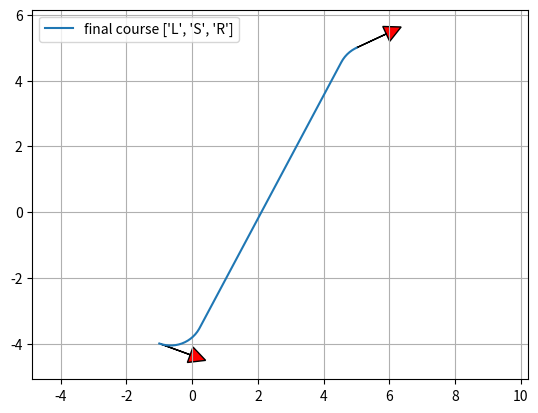

Python code for this plot:
"""

Reeds Shepp path planner sample code

author Atsushi Sakai(@Atsushi_twi)

"""
import math

import matplotlib.pyplot as plt
import numpy as np

show_animation = True


class Path:
    """Container for one candidate Reeds-Shepp curve sequence."""

    def __init__(self):
        self.lengths = []
        self.ctypes = []
        self.L = 0.0
        self.x = []
        self.y = []
        self.yaw = []
        self.directions = []


def plot_arrow(x, y, yaw, length=1.0, width=0.5, fc="r", ec="k"):
    """
    Plot arrow
    """

    if not isinstance(x, float):
        for (ix, iy, iyaw) in zip(x, y, yaw):
            plot_arrow(ix, iy, iyaw)
    else:
        plt.arrow(x, y, length * math.cos(yaw), length * math.sin(yaw),
                  fc=fc, ec=ec, head_width=width, head_length=width)
        plt.plot(x, y)


def mod2pi(x):
    """Normalize an angle to the Reeds-Shepp [-pi, pi] interval."""
    v = np.mod(x, 2.0 * math.pi)
    if v < -math.pi:
        v += 2.0 * math.pi
    else:
        if v > math.pi:
            v -= 2.0 * math.pi
    return v


def straight_left_straight(x, y, phi):
    """Solve one straight-left-straight Reeds-Shepp primitive."""
    phi = mod2pi(phi)
    if y > 0.0 and 0.0 < phi < math.pi * 0.99:
        xd = - y / math.tan(phi) + x
        t = xd - math.tan(phi / 2.0)
        u = phi
        v = math.sqrt((x - xd) ** 2 + y ** 2) - math.tan(phi / 2.0)
        return True, t, u, v
    elif y < 0.0 < phi < math.pi * 0.99:
        xd = - y / math.tan(phi) + x
        t = xd - math.tan(phi / 2.0)
        u = phi
        v = -math.sqrt((x - xd) ** 2 + y ** 2) - math.tan(phi / 2.0)
        return True, t, u, v

    return False, 0.0, 0.0, 0.0


def set_path(paths, lengths, ctypes):
    """Append a unique feasible primitive sequence to the candidate list."""
    path = Path()
    path.ctypes = ctypes
    path.lengths = lengths

    # check same path exist
    for tpath in paths:
        typeissame = (tpath.ctypes == path.ctypes)
        if typeissame:
            if sum(tpath.lengths) - sum(path.lengths) <= 0.01:
                return paths  # not insert path

    path.L = sum([abs(i) for i in lengths])

    # Base.Test.@test path.L >= 0.01
    if path.L >= 0.01:
        paths.append(path)

    return paths


def straight_curve_straight(x, y, phi, paths):
    """Generate straight-curve-straight candidate families."""
    flag, t, u, v = straight_left_straight(x, y, phi)
    if flag:
        paths = set_path(paths, [t, u, v], ["S", "L", "S"])

    flag, t, u, v = straight_left_straight(x, -y, -phi)
    if flag:
        paths = set_path(paths, [t, u, v], ["S", "R", "S"])

    return paths


def polar(x, y):
    """Return polar radius and angle for a Cartesian point."""
    r = math.sqrt(x ** 2 + y ** 2)
    theta = math.atan2(y, x)
    return r, theta


def left_straight_left(x, y, phi):
    """Solve one left-straight-left primitive."""
    u, t = polar(x - math.sin(phi), y - 1.0 + math.cos(phi))
    if t >= 0.0:
        v = mod2pi(phi - t)
        if v >= 0.0:
            return True, t, u, v

    return False, 0.0, 0.0, 0.0


def left_right_left(x, y, phi):
    """Solve one left-right-left primitive."""
    u1, t1 = polar(x - math.sin(phi), y - 1.0 + math.cos(phi))

    if u1 <= 4.0:
        u = -2.0 * math.asin(0.25 * u1)
        t = mod2pi(t1 + 0.5 * u + math.pi)
        v = mod2pi(phi - t + u)

        if t >= 0.0 >= u:
            return True, t, u, v

    return False, 0.0, 0.0, 0.0


def curve_curve_curve(x, y, phi, paths):
    """Generate curve-curve-curve candidate families."""
    flag, t, u, v = left_right_left(x, y, phi)
    if flag:
        paths = set_path(paths, [t, u, v], ["L", "R", "L"])

    flag, t, u, v = left_right_left(-x, y, -phi)
    if flag:
        paths = set_path(paths, [-t, -u, -v], ["L", "R", "L"])

    flag, t, u, v = left_right_left(x, -y, -phi)
    if flag:
        paths = set_path(paths, [t, u, v], ["R", "L", "R"])

    flag, t, u, v = left_right_left(-x, -y, phi)
    if flag:
        paths = set_path(paths, [-t, -u, -v], ["R", "L", "R"])

    # backwards
    xb = x * math.cos(phi) + y * math.sin(phi)
    yb = x * math.sin(phi) - y * math.cos(phi)

    flag, t, u, v = left_right_left(xb, yb, phi)
    if flag:
        paths = set_path(paths, [v, u, t], ["L", "R", "L"])

    flag, t, u, v = left_right_left(-xb, yb, -phi)
    if flag:
        paths = set_path(paths, [-v, -u, -t], ["L", "R", "L"])

    flag, t, u, v = left_right_left(xb, -yb, -phi)
    if flag:
        paths = set_path(paths, [v, u, t], ["R", "L", "R"])

    flag, t, u, v = left_right_left(-xb, -yb, phi)
    if flag:
        paths = set_path(paths, [-v, -u, -t], ["R", "L", "R"])

    return paths


def curve_straight_curve(x, y, phi, paths):
    """Generate curve-straight-curve candidate families."""
    flag, t, u, v = left_straight_left(x, y, phi)
    if flag:
        paths = set_path(paths, [t, u, v], ["L", "S", "L"])

    flag, t, u, v = left_straight_left(-x, y, -phi)
    if flag:
        paths = set_path(paths, [-t, -u, -v], ["L", "S", "L"])

    flag, t, u, v = left_straight_left(x, -y, -phi)
    if flag:
        paths = set_path(paths, [t, u, v], ["R", "S", "R"])

    flag, t, u, v = left_straight_left(-x, -y, phi)
    if flag:
        paths = set_path(paths, [-t, -u, -v], ["R", "S", "R"])

    flag, t, u, v = left_straight_right(x, y, phi)
    if flag:
        paths = set_path(paths, [t, u, v], ["L", "S", "R"])

    flag, t, u, v = left_straight_right(-x, y, -phi)
    if flag:
        paths = set_path(paths, [-t, -u, -v], ["L", "S", "R"])

    flag, t, u, v = left_straight_right(x, -y, -phi)
    if flag:
        paths = set_path(paths, [t, u, v], ["R", "S", "L"])

    flag, t, u, v = left_straight_right(-x, -y, phi)
    if flag:
        paths = set_path(paths, [-t, -u, -v], ["R", "S", "L"])

    return paths


def left_straight_right(x, y, phi):
    """Solve one left-straight-right primitive."""
    u1, t1 = polar(x + math.sin(phi), y - 1.0 - math.cos(phi))
    u1 = u1 ** 2
    if u1 >= 4.0:
        u = math.sqrt(u1 - 4.0)
        theta = math.atan2(2.0, u)
        t = mod2pi(t1 + theta)
        v = mod2pi(t - phi)

        if t >= 0.0 and v >= 0.0:
            return True, t, u, v

    return False, 0.0, 0.0, 0.0


def generate_path(q0, q1, max_curvature):
    """Generate all Reeds-Shepp candidate paths between two poses."""
    dx = q1[0] - q0[0]
    dy = q1[1] - q0[1]
    dth = q1[2] - q0[2]
    c = math.cos(q0[2])
    s = math.sin(q0[2])
    x = (c * dx + s * dy) * max_curvature
    y = (-s * dx + c * dy) * max_curvature

    paths = []
    paths = straight_curve_straight(x, y, dth, paths)
    paths = curve_straight_curve(x, y, dth, paths)
    paths = curve_curve_curve(x, y, dth, paths)

    return paths


def interpolate(ind, length, mode, max_curvature, origin_x, origin_y, origin_yaw, path_x, path_y, path_yaw, directions):
    """Interpolate one sampled point along a primitive segment."""
    if mode == "S":
        path_x[ind] = origin_x + length / max_curvature * math.cos(origin_yaw)
        path_y[ind] = origin_y + length / max_curvature * math.sin(origin_yaw)
        path_yaw[ind] = origin_yaw
    else:  # curve
        ldx = math.sin(length) / max_curvature
        ldy = 0.0
        if mode == "L":  # left turn
            ldy = (1.0 - math.cos(length)) / max_curvature
        elif mode == "R":  # right turn
            ldy = (1.0 - math.cos(length)) / -max_curvature
        gdx = math.cos(-origin_yaw) * ldx + math.sin(-origin_yaw) * ldy
        gdy = -math.sin(-origin_yaw) * ldx + math.cos(-origin_yaw) * ldy
        path_x[ind] = origin_x + gdx
        path_y[ind] = origin_y + gdy

    if mode == "L":  # left turn
        path_yaw[ind] = origin_yaw + length
    elif mode == "R":  # right turn
        path_yaw[ind] = origin_yaw - length

    if length > 0.0:
        directions[ind] = 1
    else:
        directions[ind] = -1

    return path_x, path_y, path_yaw, directions


def generate_local_course(total_length, lengths, mode, max_curvature, step_size):
    """Sample a local Reeds-Shepp course from segment lengths and types."""
    n_point = math.trunc(total_length / step_size) + len(lengths) + 4

    px = [0.0 for _ in range(n_point)]
    py = [0.0 for _ in range(n_point)]
    pyaw = [0.0 for _ in range(n_point)]
    directions = [0.0 for _ in range(n_point)]
    ind = 1

    if lengths[0] > 0.0:
        directions[0] = 1
    else:
        directions[0] = -1

    ll = 0.0

    for (m, l, i) in zip(mode, lengths, range(len(mode))):
        if l > 0.0:
            d = step_size
        else:
            d = -step_size

        # set origin state
        ox, oy, oyaw = px[ind], py[ind], pyaw[ind]

        ind -= 1
        if i >= 1 and (lengths[i - 1] * lengths[i]) > 0:
            pd = - d - ll
        else:
            pd = d - ll

        while abs(pd) <= abs(l):
            ind += 1
            px, py, pyaw, directions = interpolate(
                ind, pd, m, max_curvature, ox, oy, oyaw, px, py, pyaw, directions)
            pd += d

        ll = l - pd - d  # calc remain length

        ind += 1
        px, py, pyaw, directions = interpolate(
            ind, l, m, max_curvature, ox, oy, oyaw, px, py, pyaw, directions)

    # remove unused data
    while px[-1] == 0.0:
        px.pop()
        py.pop()
        pyaw.pop()
        directions.pop()

    return px, py, pyaw, directions


def pi_2_pi(angle):
    """Normalize an angle to the [-pi, pi] range."""
    return (angle + math.pi) % (2 * math.pi) - math.pi


def calc_paths(sx, sy, syaw, gx, gy, gyaw, maxc, step_size):
    """Generate and transform candidate paths into the global frame."""
    q0 = [sx, sy, syaw]
    q1 = [gx, gy, gyaw]

    paths = generate_path(q0, q1, maxc)
    for path in paths:
        x, y, yaw, directions = generate_local_course(
            path.L, path.lengths, path.ctypes, maxc, step_size * maxc)

        # convert global coordinate
        path.x = [math.cos(-q0[2]) * ix + math.sin(-q0[2])
                  * iy + q0[0] for (ix, iy) in zip(x, y)]
        path.y = [-math.sin(-q0[2]) * ix + math.cos(-q0[2])
                  * iy + q0[1] for (ix, iy) in zip(x, y)]
        path.yaw = [pi_2_pi(iyaw + q0[2]) for iyaw in yaw]
        path.directions = directions
        path.lengths = [length / maxc for length in path.lengths]
        path.L = path.L / maxc

    return paths


def reeds_shepp_path_planning(sx, sy, syaw,
                              gx, gy, gyaw, maxc, step_size=0.1):
    """Return the shortest Reeds-Shepp path between start and goal poses."""
    paths = calc_paths(sx, sy, syaw, gx, gy, gyaw, maxc, step_size)

    if not paths:
        return None, None, None, None, None

    minL = float("Inf")
    best_path_index = -1
    for i, _ in enumerate(paths):
        if paths[i].L <= minL:
            minL = paths[i].L
            best_path_index = i

    bpath = paths[best_path_index]

    return bpath.x, bpath.y, bpath.yaw, bpath.ctypes, bpath.lengths


def main():
    """Run the standalone Reeds-Shepp demo."""
    print("Reeds Shepp path planner sample start!!")

    start_x = -1.0  # [m]
    start_y = -4.0  # [m]
    start_yaw = np.deg2rad(-20.0)  # [rad]

    end_x = 5.0  # [m]
    end_y = 5.0  # [m]
    end_yaw = np.deg2rad(25.0)  # [rad]

    curvature = 1.0
    step_size = 0.1

    px, py, pyaw, mode, clen = reeds_shepp_path_planning(
        start_x, start_y, start_yaw, end_x, end_y, end_yaw, curvature, step_size)

    if show_animation:  # pragma: no cover
        plt.cla()
        plt.plot(px, py, label="final course " + str(mode))

        # plotting
        plot_arrow(start_x, start_y, start_yaw)
        plot_arrow(end_x, end_y, end_yaw)

        plt.legend()
        plt.grid(True)
        plt.axis("equal")
        plt.show()

    if not px:
        assert False, "No path"


if __name__ == '__main__':
    main()
